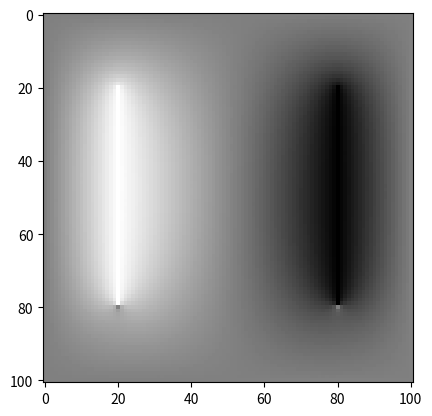

Python code for this plot:
from numpy import empty, zeros, max
from matplotlib.pyplot import imshow, gray, show

# Constants
M = 100
V = 1.0
target = 1e-3

# Create arrays to hold potential values
phi = zeros([M+1, M+1], float)
phi[0, :] = 0
phi[20:80, 20] = 1
phi[20:80, 80] = -1
w = 0.9
# Main loop


while True:
    loopcheck = True
    for i in range(M+1):
        for j in range(M+1):
            if i == 0 or i == M or j == 0 or j == M:
                print('boundary')
            elif i >= 20 and i <= 80 and (j == 20 or j == 80):
                print('line')
            else:
                newpoint = ((1 + w)*(phi[i+1, j] + phi[i-1, j] + phi[i, j+1] + phi[i, j-1]) / 4) - w*phi[i, j]
                if abs(phi[i, j] - newpoint) > target:
                    phi[i, j] = newpoint
                    loopcheck = False
                    print('loopcheck false')
                else:
                    print('loopcheck true')
    print(loopcheck)
    if loopcheck:
        break


imshow(phi)
gray()
show()


